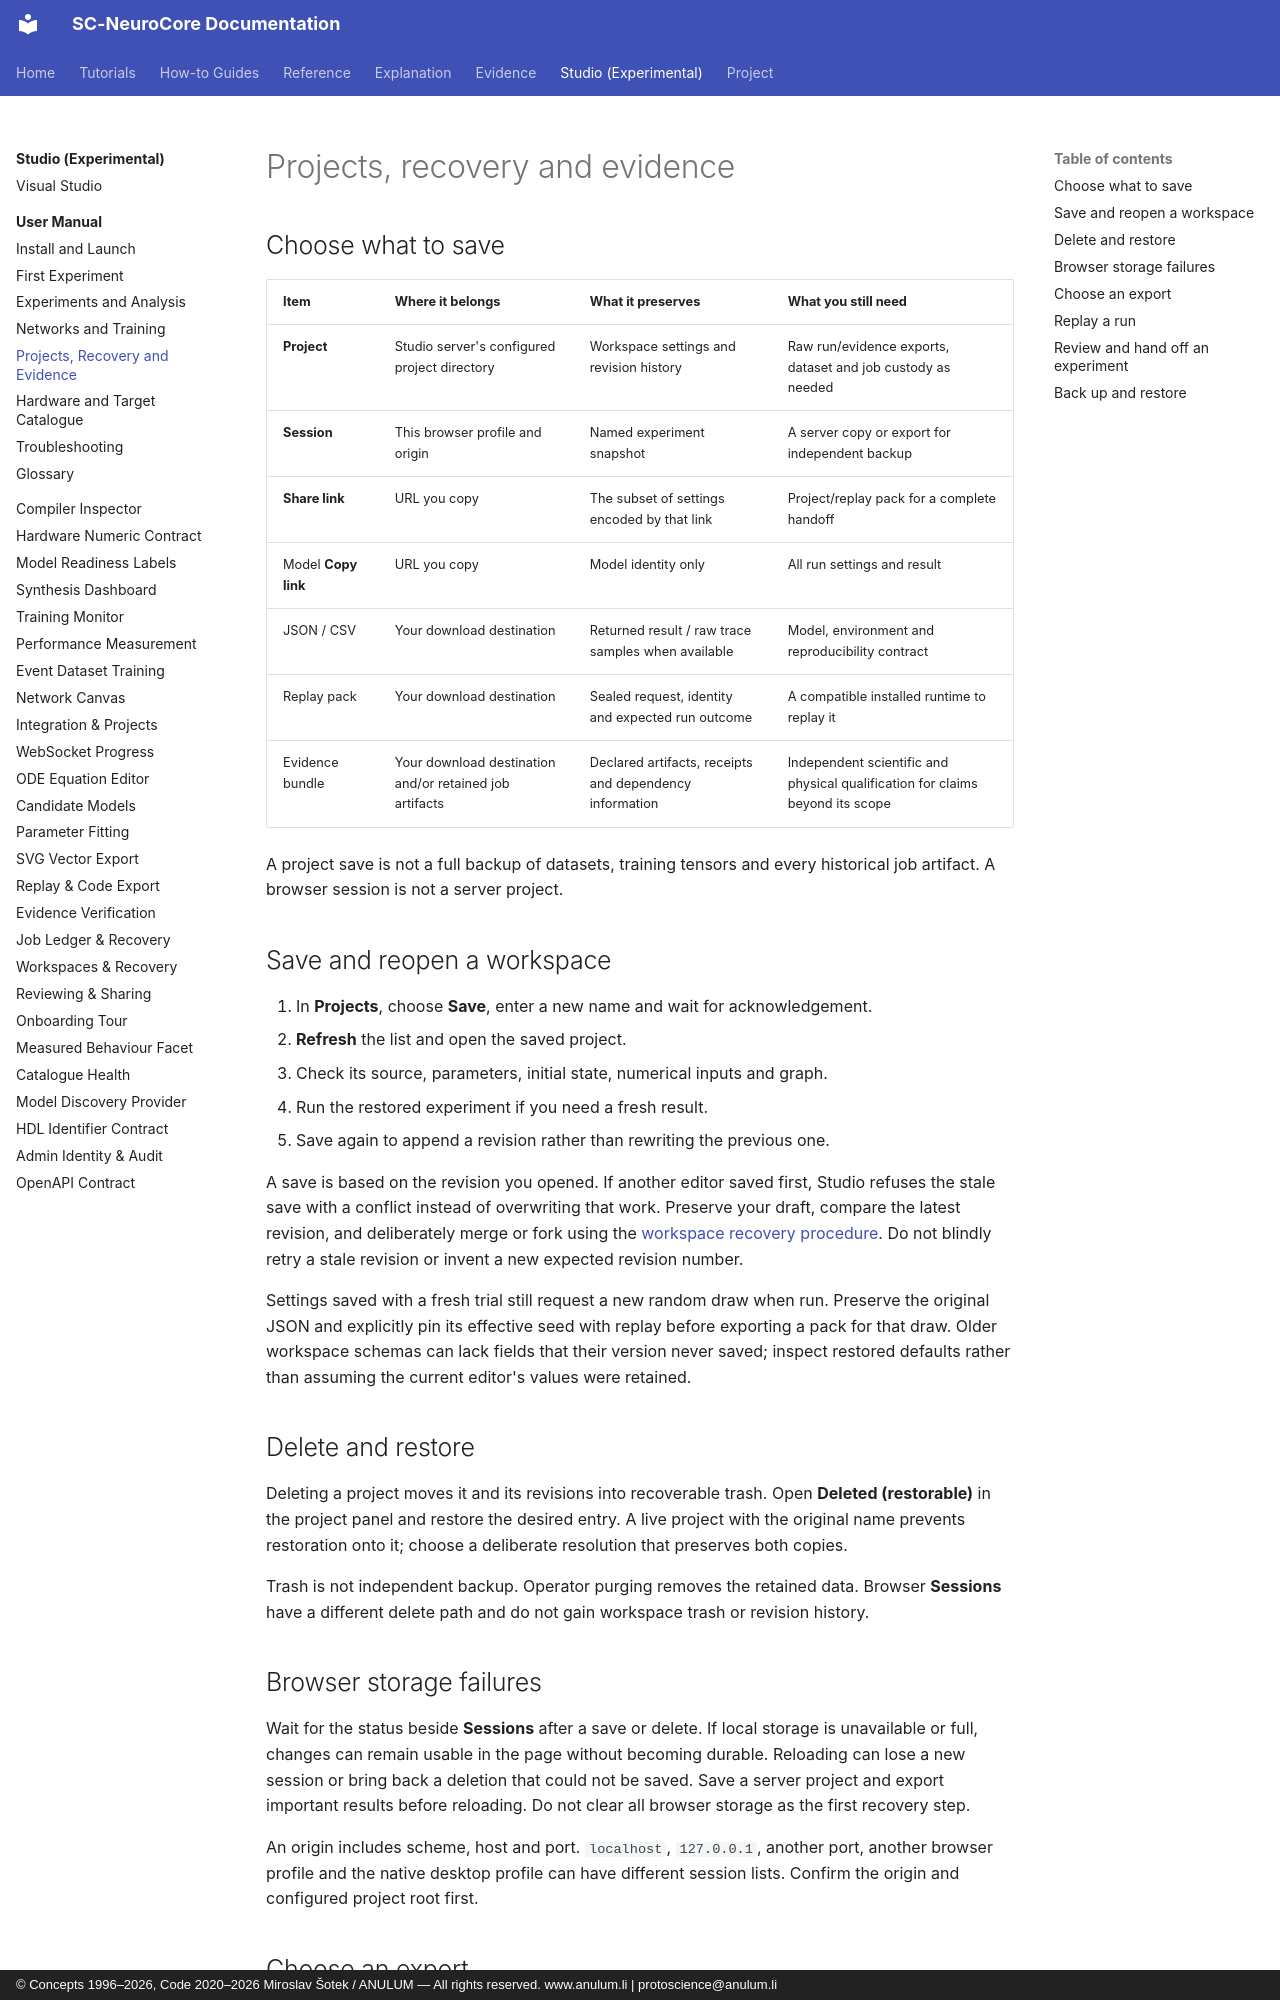

repository: anulum/sc-neurocore · page: studio/manual/projects-and-evidence/index.html · generator: mkdocs · copyright: © Concepts 1996–2026, Code 2020–2026 Miroslav Šotek / ANULUM — All rights reserved. www.anulum.li | protoscience@anulum.li

<!-- SPDX-License-Identifier: AGPL-3.0-or-later -->
<!-- Commercial license available -->
<!-- © Concepts 1996–2026 Miroslav Šotek. All rights reserved. -->
<!-- © Code 2020–2026 Miroslav Šotek. All rights reserved. -->
<!-- ORCID: 0009-0009-3560-0851 -->
<!-- Contact: www.anulum.li | protoscience@anulum.li -->
<!-- SC-NeuroCore — SNN Studio user manual -->

# Projects, recovery and evidence

## Choose what to save

| Item | Where it belongs | What it preserves | What you still need |
|---|---|---|---|
| **Project** | Studio server's configured project directory | Workspace settings and revision history | Raw run/evidence exports, dataset and job custody as needed |
| **Session** | This browser profile and origin | Named experiment snapshot | A server copy or export for independent backup |
| **Share link** | URL you copy | The subset of settings encoded by that link | Project/replay pack for a complete handoff |
| Model **Copy link** | URL you copy | Model identity only | All run settings and result |
| JSON / CSV | Your download destination | Returned result / raw trace samples when available | Model, environment and reproducibility contract |
| Replay pack | Your download destination | Sealed request, identity and expected run outcome | A compatible installed runtime to replay it |
| Evidence bundle | Your download destination and/or retained job artifacts | Declared artifacts, receipts and dependency information | Independent scientific and physical qualification for claims beyond its scope |

A project save is not a full backup of datasets, training tensors and every
historical job artifact. A browser session is not a server project.

## Save and reopen a workspace

1. In **Projects**, choose **Save**, enter a new name and wait for acknowledgement.
2. **Refresh** the list and open the saved project.
3. Check its source, parameters, initial state, numerical inputs and graph.
4. Run the restored experiment if you need a fresh result.
5. Save again to append a revision rather than rewriting the previous one.

A save is based on the revision you opened. If another editor saved first,
Studio refuses the stale save with a conflict instead of overwriting that
work. Preserve your draft, compare the latest revision, and deliberately merge
or fork using the [workspace recovery procedure](../workspaces.md#keeping-the-edit-that-was-refused).
Do not blindly retry a stale revision or invent a new expected revision number.

Settings saved with a fresh trial still request a new random draw when run.
Preserve the original JSON and explicitly pin its effective seed with replay
before exporting a pack for that draw. Older workspace
schemas can lack fields that their version never saved; inspect restored
defaults rather than assuming the current editor's values were retained.

## Delete and restore

Deleting a project moves it and its revisions into recoverable trash.
Open **Deleted (restorable)** in the project panel and restore the desired
entry. A live project with the original name prevents restoration onto it;
choose a deliberate resolution that preserves both copies.

Trash is not independent backup. Operator purging removes the retained data.
Browser **Sessions** have a different delete path and do not gain workspace
trash or revision history.
